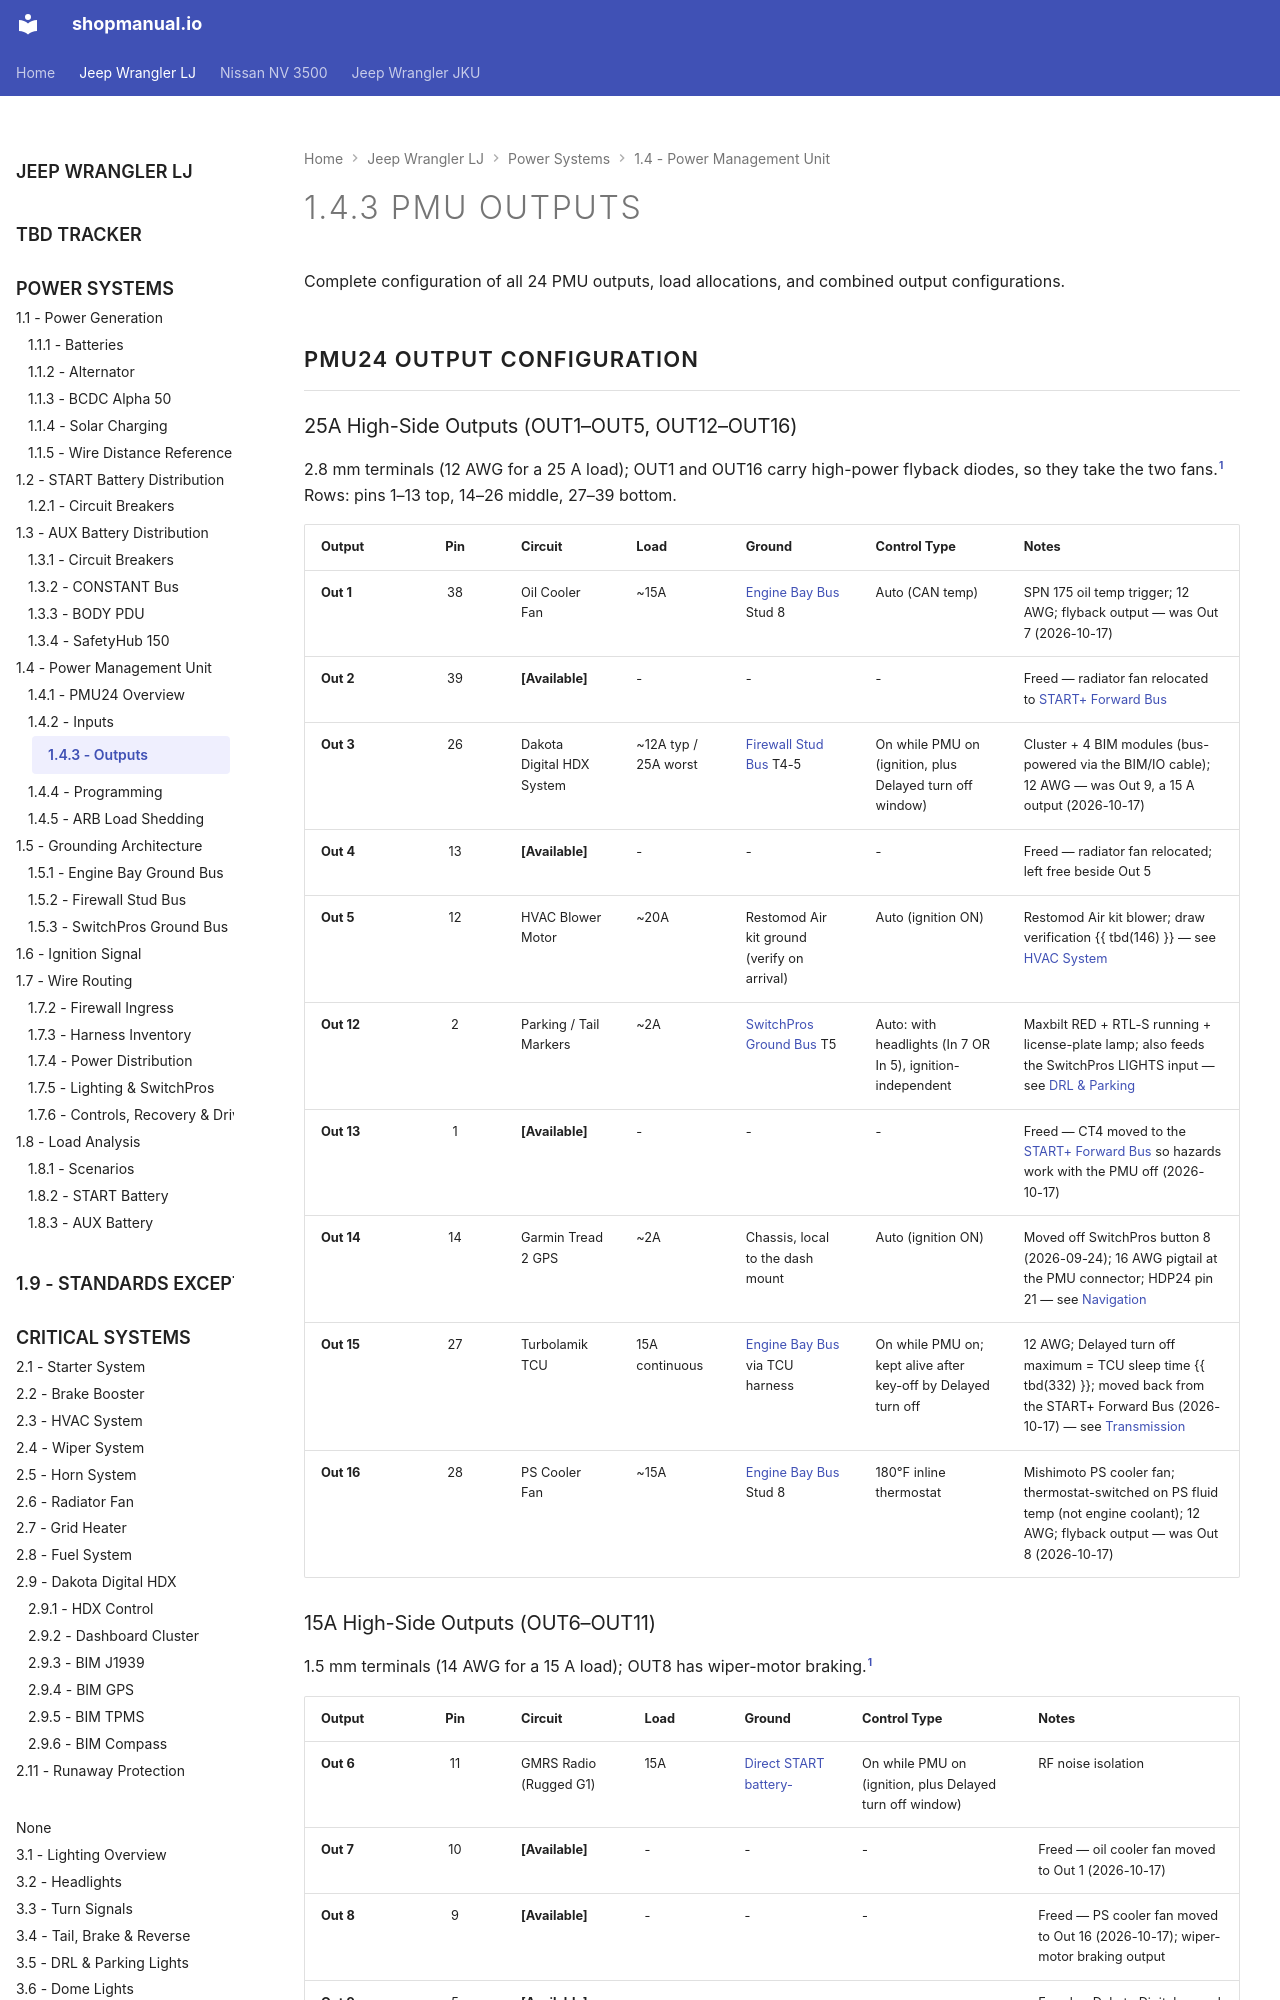

repository: sob/shopmanual.io · page: jeep_lj/01-power-systems/04-pmu/03-pmu-outputs/index.html · generator: mkdocs

---
hide:
  - toc
---

# 1.4.3 PMU Outputs {#pmu-outputs}

Complete configuration of all 24 PMU outputs, load allocations, and combined output configurations.

## PMU24 Output Configuration {#pmu-output-wiring-diagram}

### 25A High-Side Outputs (OUT1–OUT5, OUT12–OUT16)

2.8 mm terminals (12 AWG for a 25 A load); OUT1 and OUT16 carry high-power flyback diodes, so they take the two fans.[^pmu-pinout] Rows: pins 1–13 top, 14–26 middle, 27–39 bottom.

| Output     | Pin | Circuit                      | Load                 | Ground                                                | Control Type       | Notes                          |
| :--------- | :-: | :--------------------------- | :------------------- | :---------------------------------------------------- | :----------------- | :----------------------------- |
| **Out 1**  | 38  | Oil Cooler Fan               | ~15A                 | [Engine Bay Bus][engine-ground] Stud 8                | Auto (CAN temp)    | SPN 175 oil temp trigger; 12 AWG; flyback output — was Out 7 (2026-10-17) |
| **Out 2**  | 39  | **[Available]**             | -                    | -                                                     | -                  | Freed — radiator fan relocated to [START+ Forward Bus][start-fwd-bus] |
| **Out 3**  | 26  | Dakota Digital HDX System    | ~12A typ / 25A worst | [Firewall Stud Bus][firewall-ground] T4-5             | On while PMU on (ignition, plus Delayed turn off window) | Cluster + 4 BIM modules (bus-powered via the BIM/IO cable); 12 AWG — was Out 9, a 15 A output (2026-10-17) |
| **Out 4**  | 13  | **[Available]**             | -                    | -                                                     | -                  | Freed — radiator fan relocated; left free beside Out 5 |
| **Out 5**  | 12  | HVAC Blower Motor            | ~20A                 | Restomod Air kit ground (verify on arrival)           | Auto (ignition ON) | Restomod Air kit blower; draw verification {{ tbd(146) }} — see [HVAC System][hvac-system] |
| **Out 12** | 2   | Parking / Tail Markers       | ~2A                  | [SwitchPros Ground Bus][switchpros-ground] T5          | Auto: with headlights (In 7 OR In 5), ignition-independent | Maxbilt RED + RTL-S running + license-plate lamp; also feeds the SwitchPros LIGHTS input — see [DRL & Parking][drl-parking-lights] |
| **Out 13** | 1   | **[Available]**             | -                    | -                                                     | -                  | Freed — CT4 moved to the [START+ Forward Bus][start-fwd-bus] so hazards work with the PMU off (2026-10-17) |
| **Out 14** | 14  | Garmin Tread 2 GPS           | ~2A                  | Chassis, local to the dash mount                      | Auto (ignition ON) | Moved off SwitchPros button 8 (2026-09-24); 16 AWG pigtail at the PMU connector; HDP24 pin 21 — see [Navigation][navigation] |
| **Out 15** | 27  | Turbolamik TCU               | 15A continuous       | [Engine Bay Bus][engine-ground] via TCU harness       | On while PMU on; kept alive after key-off by Delayed turn off | 12 AWG; Delayed turn off maximum = TCU sleep time {{ tbd(332) }}; moved back from the START+ Forward Bus (2026-10-17) — see [Transmission][transmission] |
| **Out 16** | 28  | PS Cooler Fan                | ~15A                 | [Engine Bay Bus][engine-ground] Stud 8                | 180°F inline thermostat | Mishimoto PS cooler fan; thermostat-switched on PS fluid temp (not engine coolant); 12 AWG; flyback output — was Out 8 (2026-10-17) |
